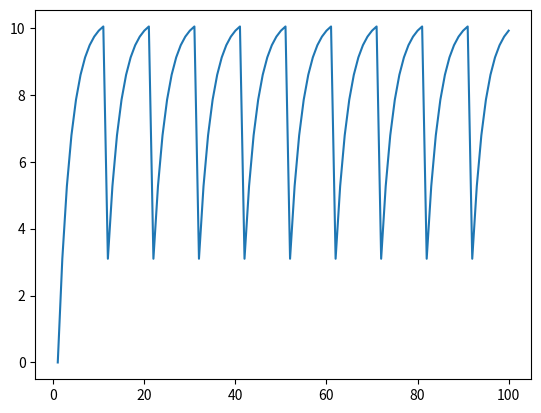

The script that saved this image:
from numpy import array as np_array
from numpy import arange

class BMS():
    # Optimal parameters: gamma=.68, theta=7
    def __init__(self, gamma=0.7, theta=10):
        self.gamma = gamma
        self.theta = theta

    def run(self, i_ext):
        fr = -1
        vt = 0
        for _ in range(100):
            vt = self.gamma*vt*(1-(0 if vt < self.theta else 1)) + i_ext
            if vt == i_ext:
                fr += 1

        return fr

    def get_firing_trace(self, i_ext):
        fires_raster = []
        vt = 0
        for t in range(100):
            vt = self.gamma*vt*(1-(0 if vt < self.theta else 1)) + i_ext
            if vt == i_ext:
                fires_raster.append(t)

        fires_raster = np_array(fires_raster[1:])
        return fires_raster

    def get_voltage_trace(self, i_ext):
        vt_trace = arange(100, dtype='float')

        vt = 0
        for t in range(100):
            vt_trace[t] = vt
            vt = self.gamma*vt*(1-(0 if vt < self.theta else 1)) + i_ext

        return vt_trace                


# i_ext > (1-gamma)*theta
def main():
    import numpy as np

    frs = np.zeros(12, dtype='float')

    for i, i_ext in enumerate(np.arange(4,10,.5, dtype='float')):
        frs[i] = BMS().run(i_ext)
        print(f'i_ext({i_ext})={frs[i]}')

    print('standar deviation:', np.std(frs))


def graph_bms():
    import matplotlib.pyplot as plt
    import numpy as np

    v = BMS().get_voltage_trace(3.1)
    t = np.arange(1, v.shape[0]+1)

    plt.plot(t, v)
    plt.show()


if __name__ == '__main__':
    # main()
    graph_bms()
